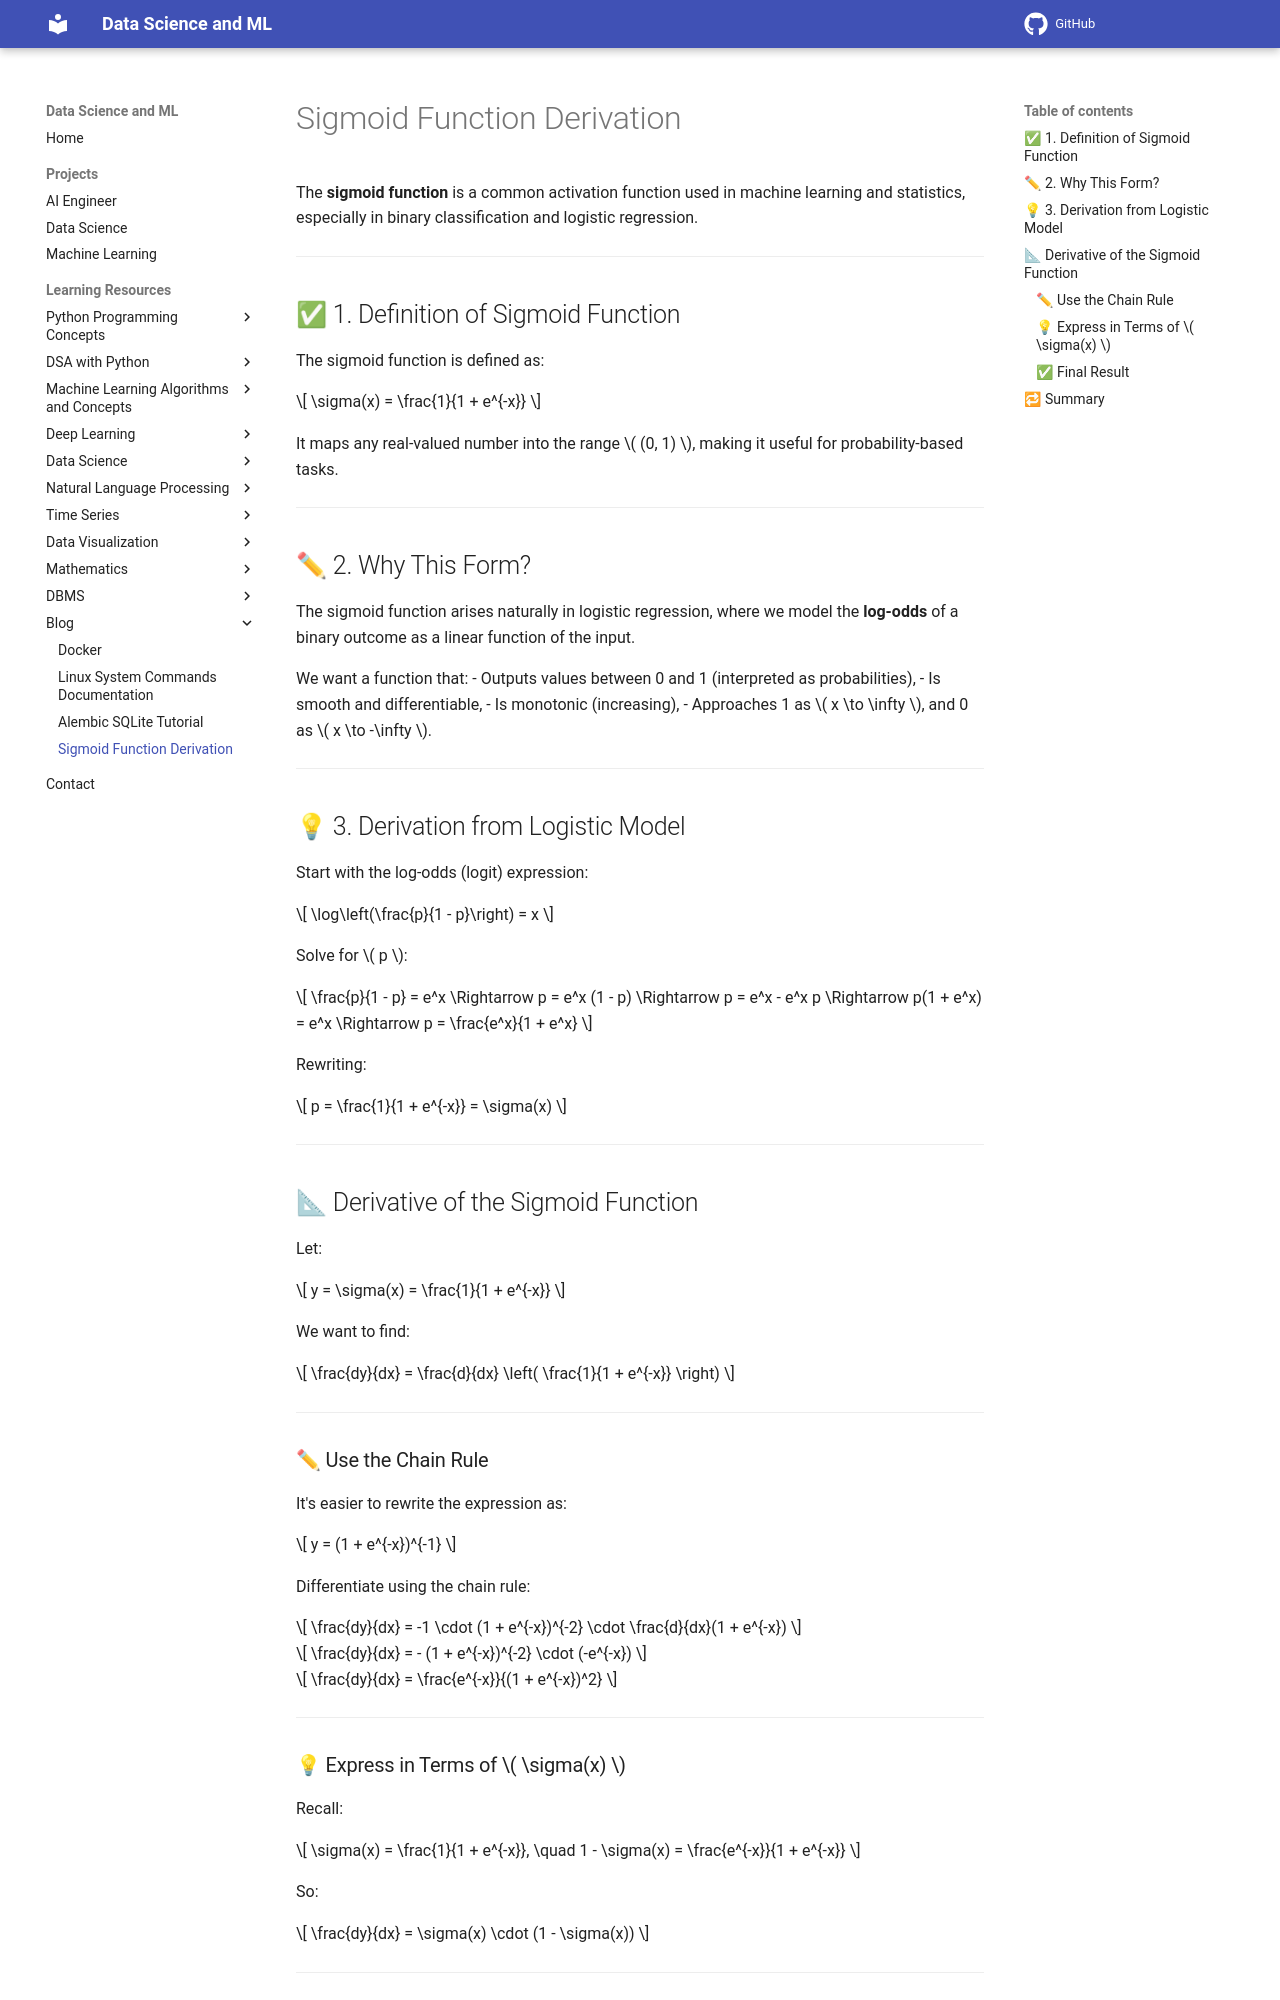

repository: sntoshsah/learning_hub · page: Learning_resources/Blog/sigmoid function/index.html · generator: mkdocs

# Sigmoid Function Derivation

The **sigmoid function** is a common activation function used in machine learning and statistics, especially in binary classification and logistic regression.

---

## ✅ 1. Definition of Sigmoid Function

The sigmoid function is defined as:

\[
\sigma(x) = \frac{1}{1 + e^{-x}}
\]

It maps any real-valued number into the range \( (0, 1) \), making it useful for probability-based tasks.

---

## ✏ 2. Why This Form?

The sigmoid function arises naturally in logistic regression, where we model the **log-odds** of a binary outcome as a linear function of the input.

We want a function that:
- Outputs values between 0 and 1 (interpreted as probabilities),
- Is smooth and differentiable,
- Is monotonic (increasing),
- Approaches 1 as \( x \to \infty \), and 0 as \( x \to -\infty \).

---

## 💡 3. Derivation from Logistic Model

Start with the log-odds (logit) expression:

\[
\log\left(\frac{p}{1 - p}\right) = x
\]

Solve for \( p \):

\[
\frac{p}{1 - p} = e^x
\Rightarrow
p = e^x (1 - p)
\Rightarrow
p = e^x - e^x p
\Rightarrow
p(1 + e^x) = e^x
\Rightarrow
p = \frac{e^x}{1 + e^x}
\]

Rewriting:

\[
p = \frac{1}{1 + e^{-x}} = \sigma(x)
\]

---

## 📐 Derivative of the Sigmoid Function

Let:

\[
y = \sigma(x) = \frac{1}{1 + e^{-x}}
\]

We want to find:

\[
\frac{dy}{dx} = \frac{d}{dx} \left( \frac{1}{1 + e^{-x}} \right)
\]

---

### ✏ Use the Chain Rule

It's easier to rewrite the expression as:

\[
y = (1 + e^{-x})^{-1}
\]

Differentiate using the chain rule:

\[
\frac{dy}{dx} = -1 \cdot (1 + e^{-x})^{-2} \cdot \frac{d}{dx}(1 + e^{-x})
\]

\[
\frac{dy}{dx} = - (1 + e^{-x})^{-2} \cdot (-e^{-x})
\]

\[
\frac{dy}{dx} = \frac{e^{-x}}{(1 + e^{-x})^2}
\]

---

### 💡 Express in Terms of \( \sigma(x) \)

Recall:

\[
\sigma(x) = \frac{1}{1 + e^{-x}}, \quad
1 - \sigma(x) = \frac{e^{-x}}{1 + e^{-x}}
\]

So:

\[
\frac{dy}{dx} = \sigma(x) \cdot (1 - \sigma(x))
\]

---
